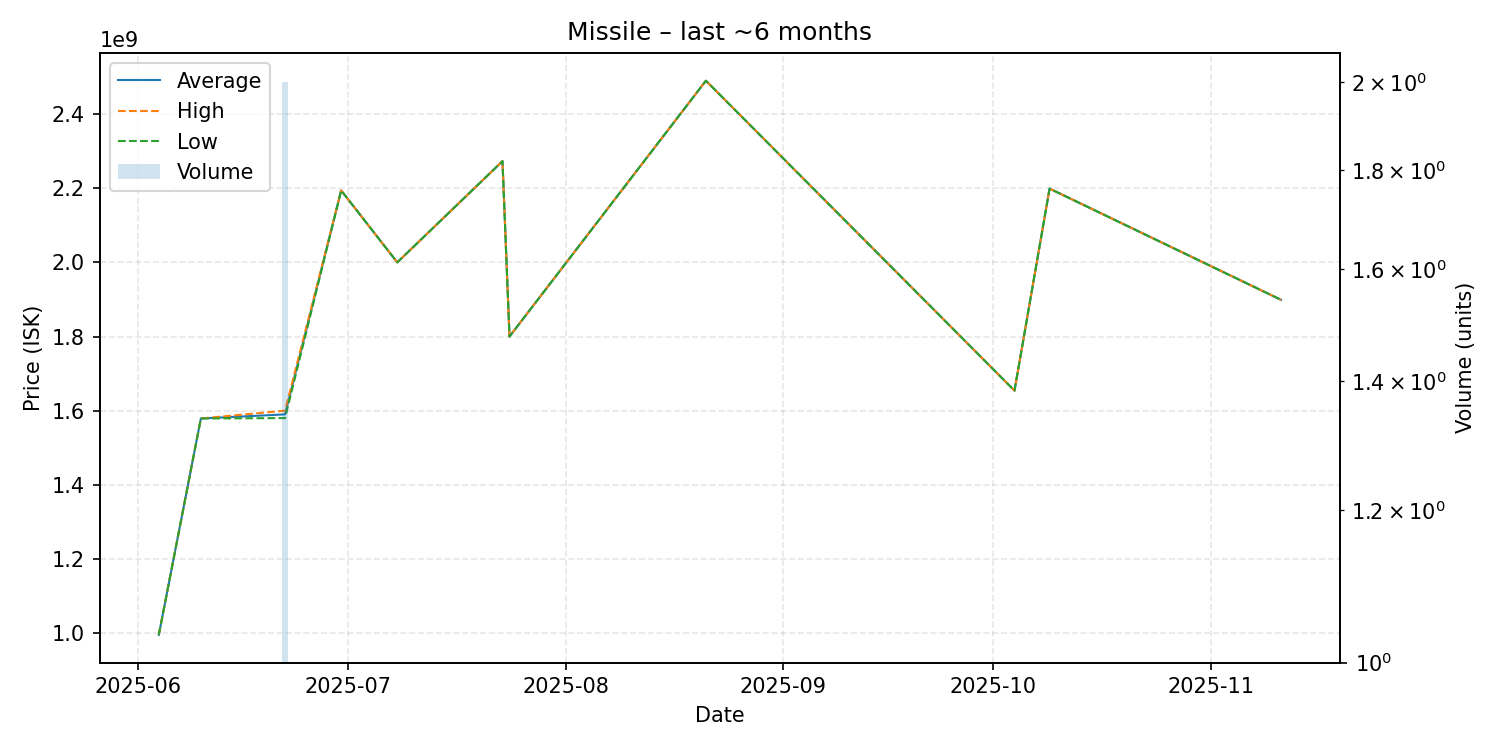

Data behind this chart, as committed beside it:
date, average, highest, lowest, order_count, volume
2025-06-04, 995300000, 995300000, 995300000, 1, 1
2025-06-10, 1579000000, 1579000000, 1579000000, 1, 1
2025-06-22, 1590000000, 1600000000, 1580000000, 2, 2
2025-06-30, 2194000000, 2194000000, 2194000000, 1, 1
2025-07-08, 2000000000, 2000000000, 2000000000, 1, 1
2025-07-23, 2273000000, 2273000000, 2273000000, 1, 1
2025-07-24, 1800000000, 1800000000, 1800000000, 1, 1
2025-08-21, 2490000000, 2490000000, 2490000000, 1, 1
2025-10-04, 1654000000, 1654000000, 1654000000, 1, 1
2025-10-09, 2199000000, 2199000000, 2199000000, 1, 1
2025-11-11, 1899000000, 1899000000, 1899000000, 1, 1
